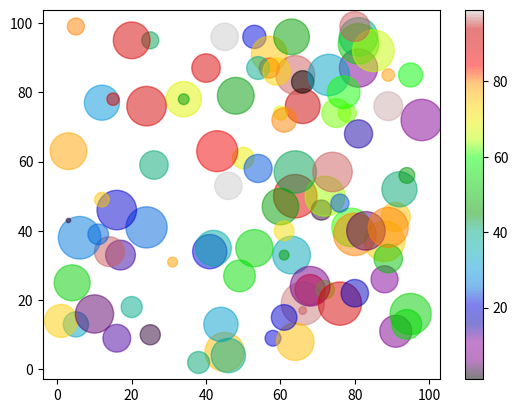

Here is the Python script that generated this plot:
import matplotlib.pyplot as plt
import numpy as np

x = np.array([5,7,8,7,2,17,2,9,4,11,12,9,6])
y = np.array([99,86,87,88,111,86,103,87,94,78,77,85,86])
#we can color each dot as required

# colors = np.array(["red","green","blue","yellow","pink","black","orange","purple","beige","brown","gray","cyan","magenta"])
# sizes = np.array([20,50,100,200,500,1000,60,90,10,300,600,800,75]) #we can add sizes to each of the point
# plt.scatter(x,y, color = colors, s = sizes)
# plt.colorbar() #used to add the colorbar vertically in the graph



# #day one, the age and speed of 13 cars:
# x = np.array([5,7,8,7,2,17,2,9,4,11,12,9,6])
# y = np.array([99,86,87,88,111,86,103,87,94,78,77,85,86])
# plt.scatter(x, y, color = 'hotpink')

# #day two, the age and speed of 15 cars:
# x = np.array([2,2,8,1,15,8,12,9,7,3,11,4,7,14,12])
# y = np.array([100,105,84,105,90,99,90,95,94,100,79,112,91,80,85])
# plt.scatter(x, y, color = 'cyan')


#alpha is used to adjust the transparency of the dots with the alpha argument.
#alpha ranges between the 0 to 1, 0 means very transparent(invisible) and 1 means near to solid

# plt.scatter(x,y,alpha=0)

# plt.show()

#Create random arrays with 100 values for x-points, y-points, colors and sizes:
m = np.random.randint(100, size=(100))
n = np.random.randint(100, size=(100))
colors = np.random.randint(100, size=(100))
sizes = 10 * np.random.randint(100, size=(100))

plt.scatter(m, n, c=colors, s=sizes, alpha=0.5, cmap='nipy_spectral')

plt.colorbar()

plt.show()